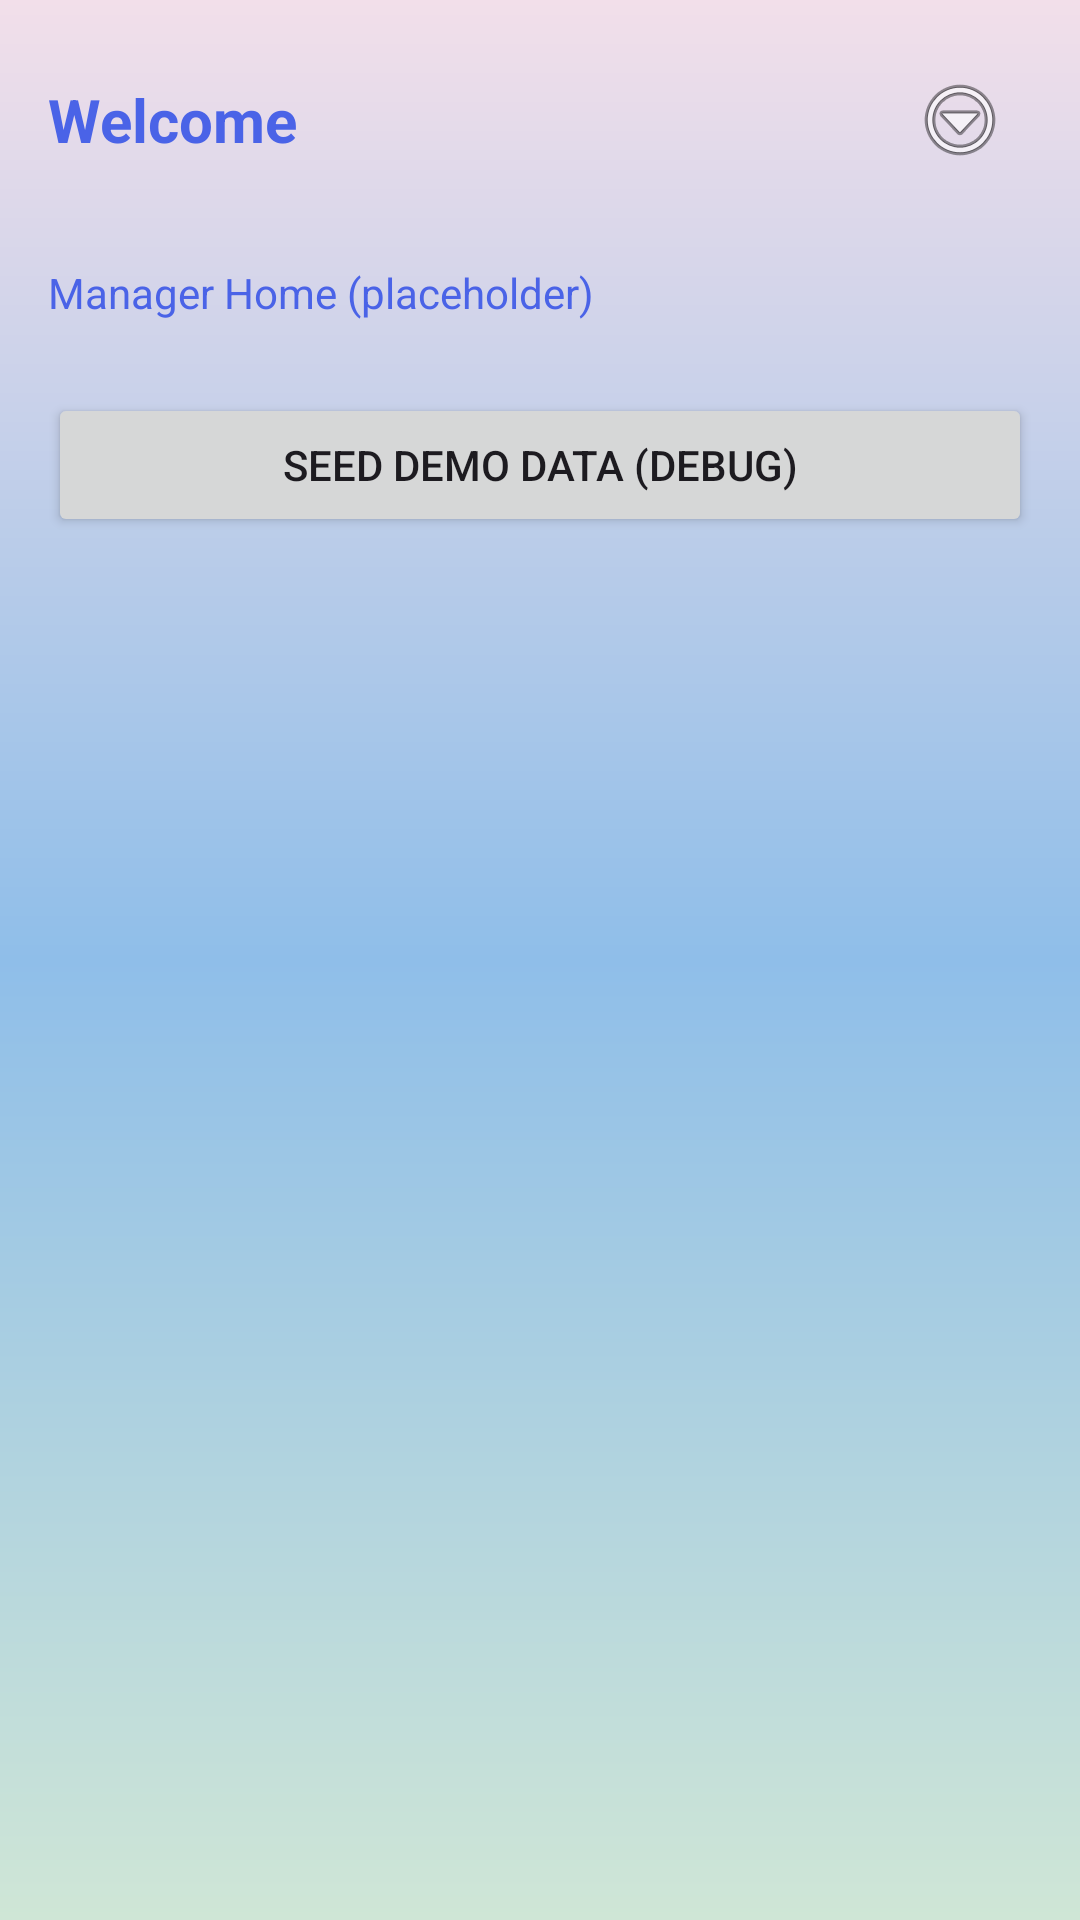

Here is an Android app screen rendered from its layout file. Give the layout XML and the strings, colors and styles it references.
<!-- AndroidManifest.xml: application theme Theme.MyShiftApp -->
<!-- res/layout/fragment_manager_home.xml -->
<?xml version="1.0" encoding="utf-8"?>
<LinearLayout xmlns:android="http://schemas.android.com/apk/res/android"
    android:id="@+id/contentManager"
    android:layout_width="match_parent"
    android:layout_height="match_parent"
    android:orientation="vertical"
    android:padding="16dp"
    android:background="@drawable/background_login">

    
    <LinearLayout
        android:layout_width="match_parent"
        android:layout_height="wrap_content"
        android:gravity="center_vertical"
        android:orientation="horizontal">

        <TextView
            android:id="@+id/tvWelcome"
            android:layout_width="0dp"
            android:layout_height="wrap_content"
            android:layout_weight="1"
            android:text="Welcome"
            android:textColor="#4A63E7"
            android:textSize="20sp"
            android:textStyle="bold" />

        <ImageButton
            android:id="@+id/btnMenu"
            android:layout_width="48dp"
            android:layout_height="48dp"
            android:background="@android:color/transparent"
            android:contentDescription="Menu"
            android:src="@android:drawable/ic_menu_more" />
    </LinearLayout>

    <TextView
        android:layout_width="wrap_content"
        android:layout_height="wrap_content"
        android:layout_marginTop="24dp"
        android:text="Manager Home (placeholder)"
        android:textColor="#4A63E7" />

    
    <Button
        android:id="@+id/btnSeedDemo"
        android:layout_width="match_parent"
        android:layout_height="wrap_content"
        android:layout_marginTop="24dp"
        android:text="Seed Demo Data (Debug)" />

</LinearLayout>
<!-- resources referenced by this layout -->
<resources>
  <!-- drawable background_login (drawable) -->
  <?xml version="1.0" encoding="utf-8"?>
  <shape xmlns:android="http://schemas.android.com/apk/res/android"
      android:shape="rectangle">
  
      <gradient
          android:startColor="#F2DFEA"
          android:centerColor="#8FBEE9"
          android:endColor="#CFE6D6"
          android:angle="270"/>
  </shape>
  <style name="Theme.MyShiftApp" parent="Base.Theme.MyShiftApp" />
  <style name="Base.Theme.MyShiftApp" parent="Theme.Material3.DayNight.NoActionBar">
          
          
      </style>
</resources>
